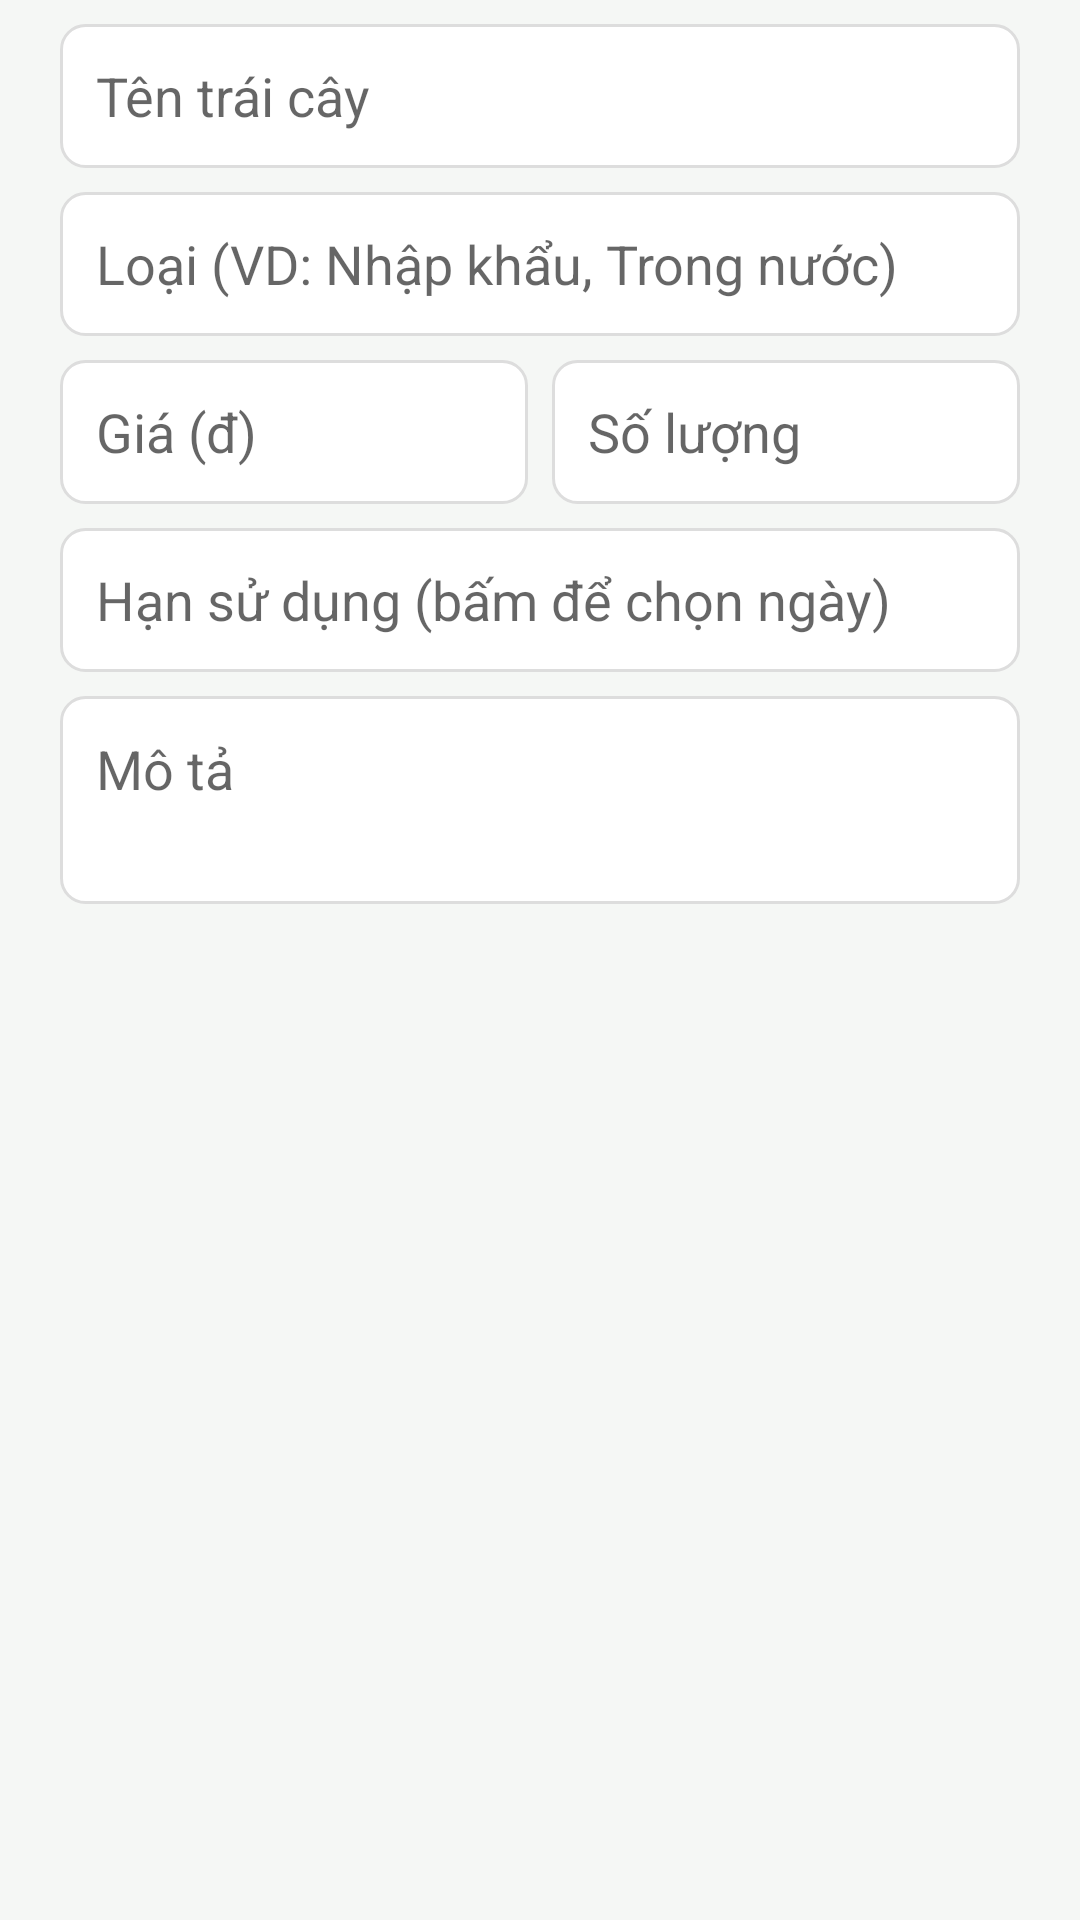

Write the Android layout XML for this screen, with the resource values it uses.
<!-- AndroidManifest.xml: application theme Theme.FruitShop -->
<!-- res/layout/dialog_fruit.xml -->
<?xml version="1.0" encoding="utf-8"?>
<ScrollView xmlns:android="http://schemas.android.com/apk/res/android"
    android:layout_width="match_parent"
    android:layout_height="wrap_content">

    <LinearLayout
        android:layout_width="match_parent"
        android:layout_height="wrap_content"
        android:orientation="vertical"
        android:paddingHorizontal="20dp"
        android:paddingTop="8dp">

        <EditText
            android:id="@+id/edtName"
            android:layout_width="match_parent"
            android:layout_height="48dp"
            android:background="@drawable/bg_edittext"
            android:hint="Tên trái cây"
            android:inputType="text"
            android:paddingHorizontal="12dp" />

        <EditText
            android:id="@+id/edtCategory"
            android:layout_width="match_parent"
            android:layout_height="48dp"
            android:layout_marginTop="8dp"
            android:background="@drawable/bg_edittext"
            android:hint="Loại (VD: Nhập khẩu, Trong nước)"
            android:inputType="text"
            android:paddingHorizontal="12dp" />

        <LinearLayout
            android:layout_width="match_parent"
            android:layout_height="wrap_content"
            android:layout_marginTop="8dp"
            android:orientation="horizontal">

            <EditText
                android:id="@+id/edtPrice"
                android:layout_width="0dp"
                android:layout_height="48dp"
                android:layout_weight="1"
                android:background="@drawable/bg_edittext"
                android:hint="Giá (đ)"
                android:inputType="number"
                android:maxLength="9"
                android:paddingHorizontal="12dp" />

            <EditText
                android:id="@+id/edtQuantity"
                android:layout_width="0dp"
                android:layout_height="48dp"
                android:layout_marginStart="8dp"
                android:layout_weight="1"
                android:background="@drawable/bg_edittext"
                android:hint="Số lượng"
                android:inputType="number"
                android:maxLength="6"
                android:paddingHorizontal="12dp" />
        </LinearLayout>

        
        <EditText
            android:id="@+id/edtExpiry"
            android:layout_width="match_parent"
            android:layout_height="48dp"
            android:layout_marginTop="8dp"
            android:background="@drawable/bg_edittext"
            android:focusable="false"
            android:hint="Hạn sử dụng (bấm để chọn ngày)"
            android:paddingHorizontal="12dp" />

        <EditText
            android:id="@+id/edtDescription"
            android:layout_width="match_parent"
            android:layout_height="wrap_content"
            android:layout_marginTop="8dp"
            android:background="@drawable/bg_edittext"
            android:gravity="top"
            android:hint="Mô tả"
            android:inputType="textMultiLine"
            android:minLines="2"
            android:padding="12dp" />
    </LinearLayout>
</ScrollView>
<!-- resources referenced by this layout -->
<resources>
  <!-- drawable bg_edittext (drawable) -->
  <?xml version="1.0" encoding="utf-8"?>
  <shape xmlns:android="http://schemas.android.com/apk/res/android" android:shape="rectangle">
      <solid android:color="@color/white" />
      <stroke android:width="1dp" android:color="@color/border_gray" />
      <corners android:radius="8dp" />
  </shape>
  <style name="Theme.FruitShop" parent="Theme.MaterialComponents.Light.NoActionBar">
          <item name="colorPrimary">@color/primary</item>
          <item name="colorPrimaryDark">@color/primary_dark</item>
          <item name="colorAccent">@color/primary</item>
          <item name="android:windowBackground">@color/bg_light</item>
      </style>
  <color name="white">#FFFFFF</color>
  <color name="border_gray">#DDDDDD</color>
  <color name="primary">#2E7D32</color>
  <color name="primary_dark">#1B5E20</color>
  <color name="bg_light">#F5F7F5</color>
</resources>
